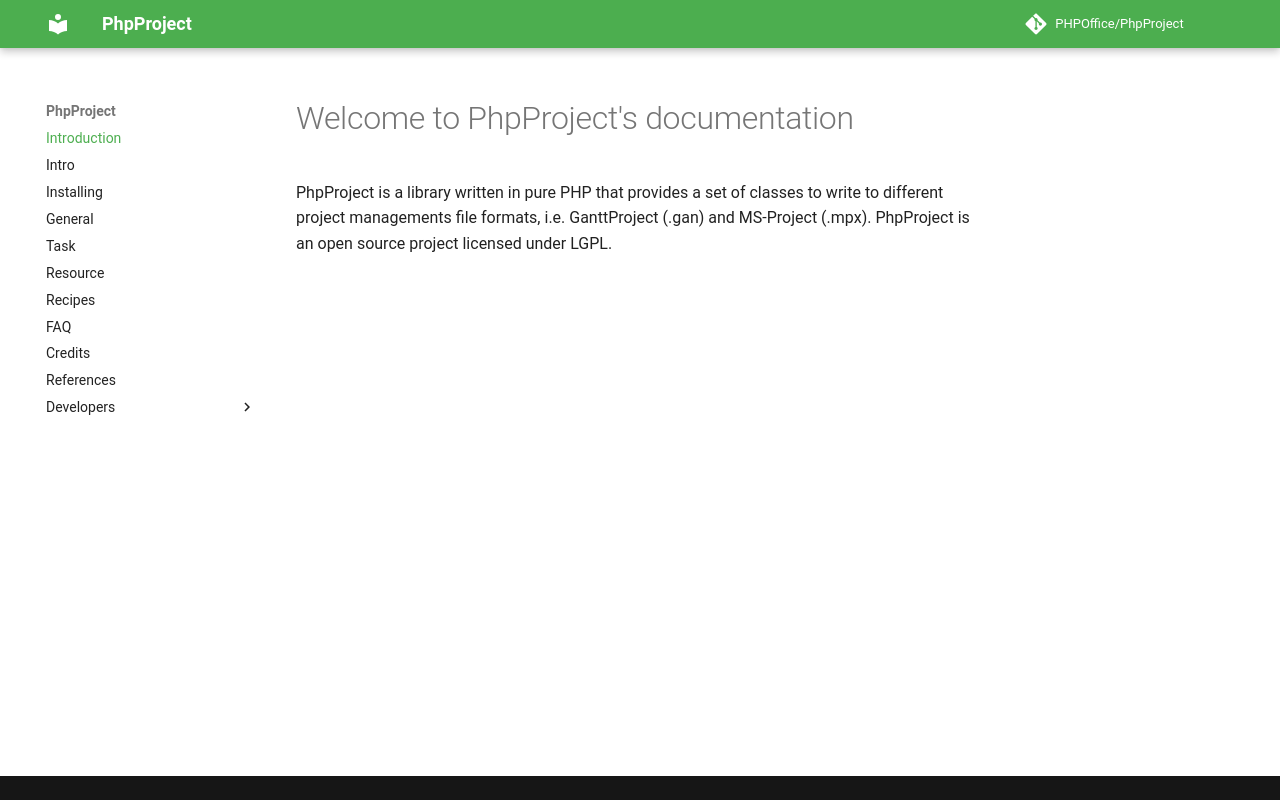

repository: PHPOffice/PhpProject · page: index.html · generator: mkdocs

# Welcome to PhpProject's documentation

PhpProject is a library written in pure PHP that provides a set of classes to write to different project managements file formats, i.e. GanttProject (.gan) and MS-Project (.mpx). PhpProject is an open source project licensed under LGPL.
